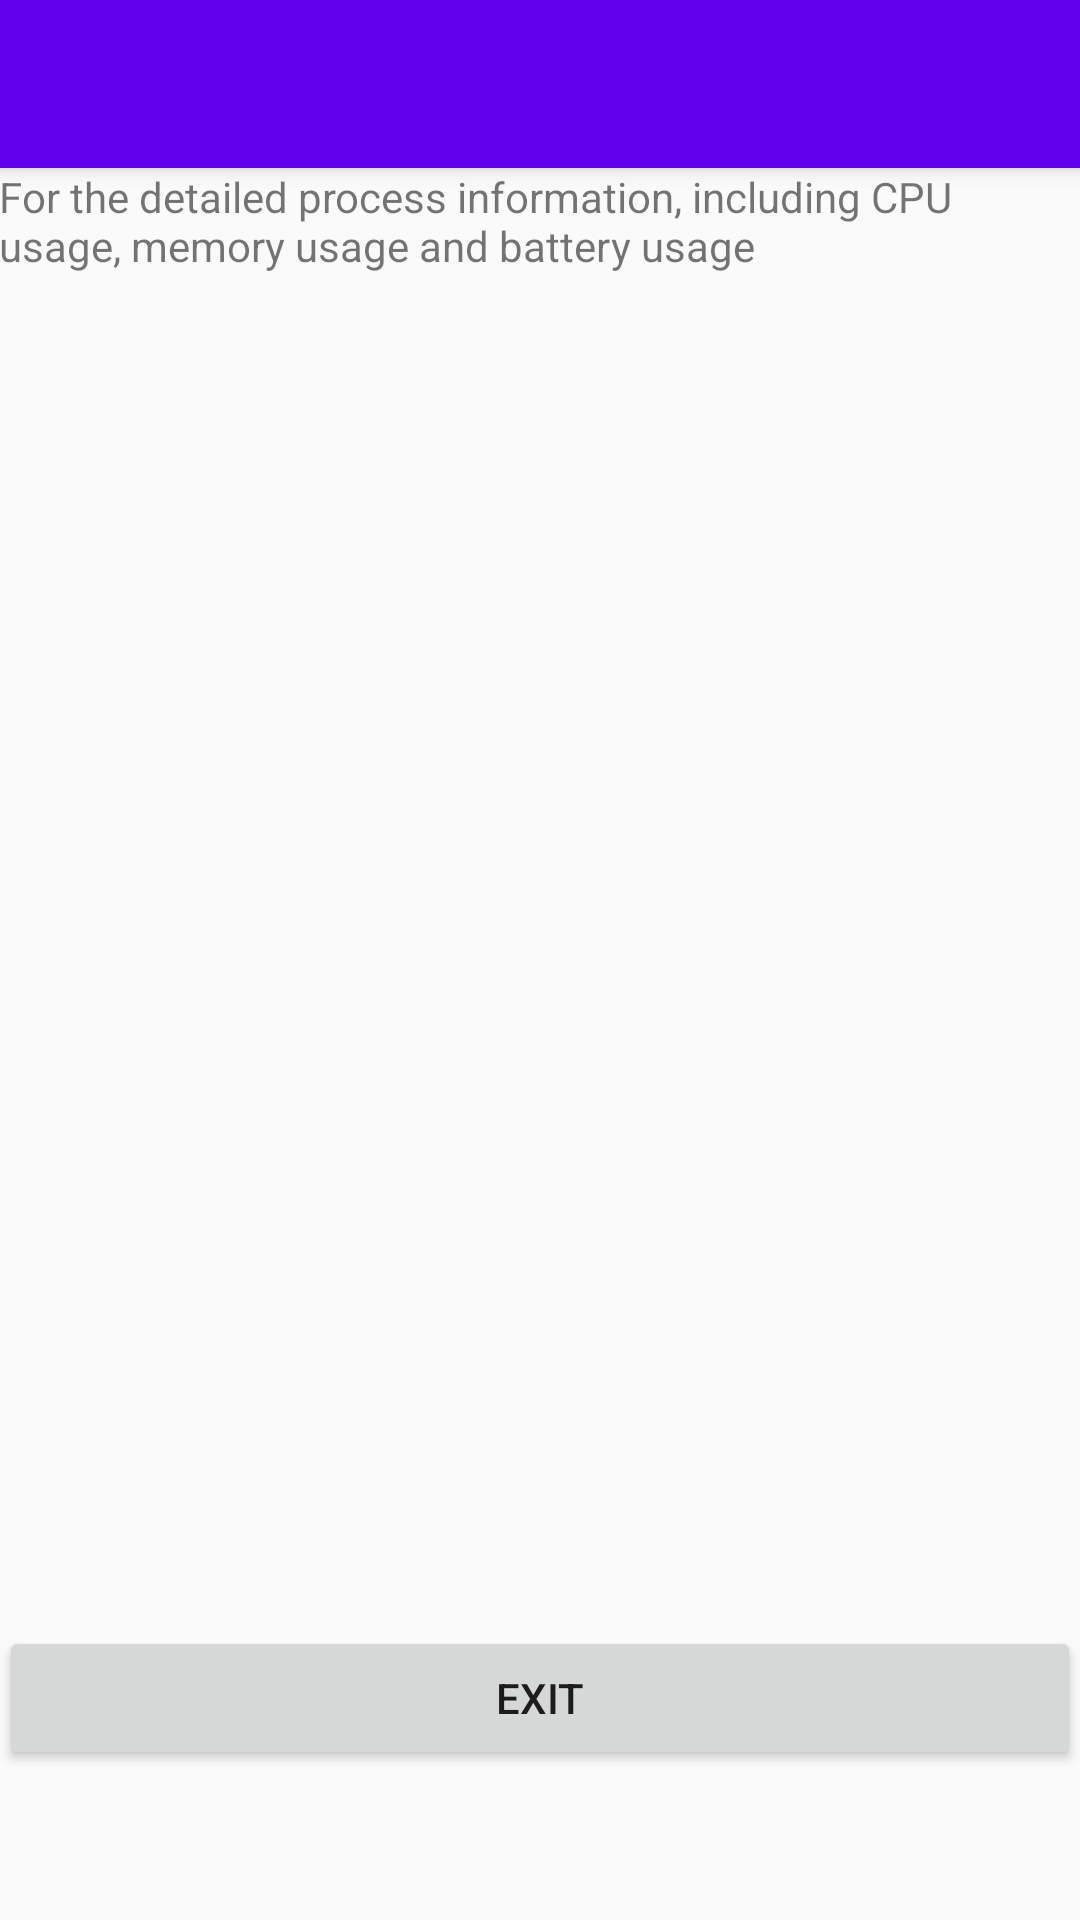

This screen was rendered from an Android layout file. Write that file and the resources it references.
<!-- AndroidManifest.xml: application theme AppTheme -->
<!-- res/layout/activity_process_detail.xml -->
<?xml version="1.0" encoding="utf-8"?>
<android.support.design.widget.CoordinatorLayout
    xmlns:android="http://schemas.android.com/apk/res/android"
    xmlns:app="http://schemas.android.com/apk/res-auto"
    xmlns:tools="http://schemas.android.com/tools" android:layout_width="match_parent"
    android:layout_height="match_parent" android:fitsSystemWindows="true"
    tools:context="com.example.huangm26.battery.ProcessDetail">

    <android.support.design.widget.AppBarLayout android:layout_height="wrap_content"
        android:layout_width="match_parent" android:theme="@style/AppTheme.AppBarOverlay">

        <android.support.v7.widget.Toolbar android:id="@+id/toolbar"
            android:layout_width="match_parent" android:layout_height="?attr/actionBarSize"
            android:background="?attr/colorPrimary" app:popupTheme="@style/AppTheme.PopupOverlay" />

    </android.support.design.widget.AppBarLayout>

    <include layout="@layout/content_process_detail" />


</android.support.design.widget.CoordinatorLayout>
<!-- res/layout/content_process_detail.xml (included above) -->
<?xml version="1.0" encoding="utf-8"?>
<RelativeLayout xmlns:android="http://schemas.android.com/apk/res/android"
    xmlns:tools="http://schemas.android.com/tools"
    xmlns:app="http://schemas.android.com/apk/res-auto" android:layout_width="match_parent"
    android:layout_height="match_parent" android:paddingLeft="@dimen/activity_horizontal_margin"
    android:paddingRight="@dimen/activity_horizontal_margin"
    android:paddingTop="@dimen/activity_vertical_margin"
    android:paddingBottom="@dimen/activity_vertical_margin"
    app:layout_behavior="@string/appbar_scrolling_view_behavior"
    tools:showIn="@layout/activity_process_detail"
    tools:context="com.example.huangm26.battery.ProcessDetail">

    <TextView
        android:layout_width="match_parent"
        android:layout_height="wrap_content"
        android:text="@string/about"
        android:id="@+id/process_info"
        android:layout_alignParentTop="true"
        android:layout_alignParentEnd="true" />

    <Button
        android:layout_width="match_parent"
        android:layout_height="wrap_content"
        android:text="Exit"
        android:id="@+id/exit_button"
        android:layout_alignParentBottom="true"
        android:layout_marginBottom="50dp"/>
</RelativeLayout>
<!-- resources referenced by this layout -->
<resources>
  <string name="about">For the detailed process information, including CPU usage, memory usage and battery usage</string>
  <style name="AppTheme.AppBarOverlay" parent="ThemeOverlay.AppCompat.Dark.ActionBar" />
  <style name="AppTheme.PopupOverlay" parent="ThemeOverlay.AppCompat.Light" />
  <style name="AppTheme" parent="Theme.AppCompat.Light.DarkActionBar">
          
          <item name="colorPrimary">@color/colorPrimary</item>
          <item name="colorPrimaryDark">@color/colorPrimaryDark</item>
          <item name="colorAccent">@color/colorAccent</item>
      </style>
  <!-- not gathered from this repository: default colours our renderer supplied (Android Studio template values) -->
  <color name="colorPrimary">#FF6200EE</color>
  <color name="colorPrimaryDark">#FF3700B3</color>
  <color name="colorAccent">#FF03DAC5</color>
</resources>
